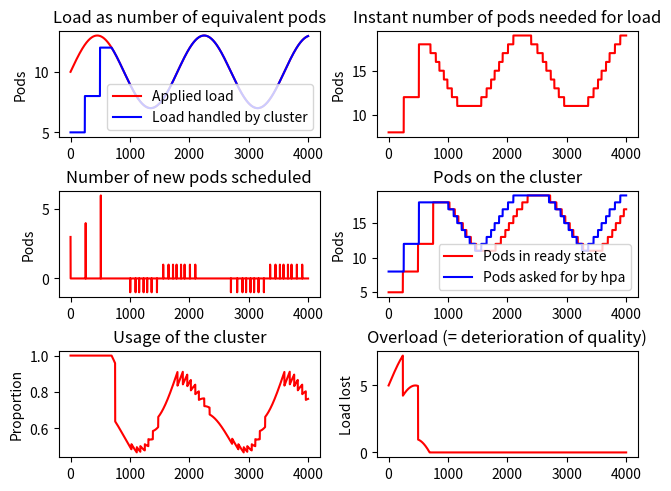

Recreate this plot in Python.
#!/usr/bin/python3
"""
This script is meant to model the behavior of the JVB nodepool on the cluster
under the influence of the HPA.
You may modify the constant values of the problem in the first section of the
script to simulate your infrastructure and needs.
"""

import math
import matplotlib.pyplot as plt
import numpy as np


# Ratio of target utilization of pods as stated in `resource.target.averageUtilization`
# ref: https://kubernetes.io/docs/tasks/run-application/horizontal-pod-autoscale/#support-for-resource-metrics
TARGET = 0.7

# Stabilization windows as stated in `behavior.scaleUp/scaleDown.stabilizationWindowSeconds`
# ref: https://kubernetes.io/docs/tasks/run-application/horizontal-pod-autoscale/#stabilization-window
STABILIZATION_WINDOW_SECONDS_UP = 0
STABILIZATION_WINDOW_SECONDS_DOWN = 300

# Period between two HPA calls (default is 15)
# ref: https://predictive-horizontal-pod-autoscaler.readthedocs.io/en/latest/user-guide/sync-period/
HPA_SYNC_PERIOD = 15

# Initial number of pods
INITIAL_REPLICAS = 5

# Minimum number of pods for the replicaset
HPA_MIN_REPLICA = 0

# Maximum number of pods for the replicaset (= 0 to disable)
HPA_MAX_REPLICA = 0

# Readiness delay for new pods on new nodes
# This includes time for nodes to be created and ready
# as well as time for pods to become ready
READINESS_DELAY = 240

# Deletion delay for pods
# At the beginning of this deletion delay, pod is not taken into account in the HPA
DELETION_DELAY = 20

# Duration of the simulation (in seconds)
SIMULATION_DURATION = 4000

### LOAD MODELS ###
# Model function of participant load to apply
# All return values are in equivalent-pod unit

# Initial load
LOAD_INITIAL_VALUE = 10

# Linear model
LOAD_LINEAR_SLOPE = 0.0167
def LINEAR_LOAD_MODEL(t):
    return LOAD_INITIAL_VALUE + LOAD_LINEAR_SLOPE * t

# Sinusoidal model
LOAD_SINUSOIDAL_AMPLITUDE = 3
LOAD_SINUSOIDAL_PERIOD = 1800
def SINUSOIDAL_LOAD_MODEL(t):
    return LOAD_INITIAL_VALUE + LOAD_SINUSOIDAL_AMPLITUDE * math.sin(2 * math.pi / LOAD_SINUSOIDAL_PERIOD * t)

# Load model to use
LOAD_MODEL = SINUSOIDAL_LOAD_MODEL


#####################################################################################################


# Temporal list
t = np.linspace(0, SIMULATION_DURATION, SIMULATION_DURATION)

# Oldest time to consider when initializing for stabilization windows
max_past_time = max(STABILIZATION_WINDOW_SECONDS_UP, STABILIZATION_WINDOW_SECONDS_DOWN)

# Maximum delay to consider when initializing number of scheduled pods
max_delay = max(READINESS_DELAY, DELETION_DELAY)

# Initialization of treatment lists
# In each list L, L[-i] constitutes the value of L at t-i+1 seconds
# Some lists may be initialized with a lot of elements so please always consider last nth elements
# when dealing with those list (and not nth element directly)

# Load applied according to the load model
load = []

# Real load applied (it cannot apply more load than the resources it has)
load_real = []

# Number of active pods
replicas_real = [INITIAL_REPLICAS]

# Number of active pods + number of scheduled pods
replicas_total = [INITIAL_REPLICAS]

# Total instant number of pods computed with the HPA algorithm
replicas_instant_calc = [INITIAL_REPLICAS for j in range(max_past_time)]

# Number of pod that are scheduled
pods_scheduled = [0 for i in range(max_delay)]

# Load dropped by the cluster because there are not enough resources
overload = []

# Real usage of pods in the cluster
usage = []


for i in range(len(t)):
    # Compute instant loads
    load.append(LOAD_MODEL(t[i]))
    load_real.append(min(load[-1], replicas_real[-1]))

    # Compute overload & instant usage
    overload.append(load[-1] - load_real[-1])
    usage.append((load_real[-1] / replicas_real[-1]))

    # Make HPA computations only if it a multiple of `HPA_SYNC_PERIOD`
    if i % HPA_SYNC_PERIOD == 0:
        # Compute the instant number of replicas according to HPA algorithm
        # ref: https://kubernetes.io/docs/tasks/run-application/horizontal-pod-autoscale/#algorithm-details
        new_replicas_instant = max(math.ceil(load_real[-1] / TARGET), HPA_MIN_REPLICA)
        if HPA_MAX_REPLICA != 0:
            new_replicas_instant = min(new_replicas_instant, HPA_MAX_REPLICA)
        replicas_instant_calc.append(new_replicas_instant)

        # Select if a scale up or scale down should be done
        # Scale up and down are only triggered if all values in the stabilization window are in the same direction
        # ref: https://github.com/kubernetes/enhancements/tree/master/keps/sig-autoscaling/853-configurable-hpa-scale-velocity#introducing-stabilizationwindowseconds-option
        if replicas_instant_calc[-1] > replicas_total[-1]:
            # Indexes of metrics that correspond to a HPA computation (every `HPA_SYNC_PERIOD` period)
            hpa_computation_indexes = range(0, STABILIZATION_WINDOW_SECONDS_UP + 1, HPA_SYNC_PERIOD)

            # Values that should be taken into account (in the stabilization window)
            replicas_computation_window = [replicas_instant_calc[-1 - j] for j in hpa_computation_indexes]

            # We take the lowest of the values (as requested by the stabilization window algorithm)
            selected_number_of_replicas = min(replicas_computation_window)

            # We ensure this value is greater than the total number of pods
            selected_number_of_pods_to_add = max(selected_number_of_replicas - replicas_total[-1], 0)

            # Add to the `pods_scheduled` list
            pods_scheduled.append(selected_number_of_pods_to_add)

        elif replicas_instant_calc[-1] < replicas_total[-1]:
            # Indexes of metrics that correspond to a HPA computation (every `HPA_SYNC_PERIOD` period)
            hpa_computation_indexes = range(0, STABILIZATION_WINDOW_SECONDS_DOWN + 1, HPA_SYNC_PERIOD)

            # Values that should be taken into account (in the stabilization window)
            replicas_computation_window = [replicas_instant_calc[-1 - j] for j in hpa_computation_indexes]

            # We take the greatest of the values (as requested by the stabilization window algorithm)
            selected_number_of_replicas = max(replicas_computation_window)

            # We ensure this value is smaller than the total number of pods
            selected_number_of_pods_to_add = min(selected_number_of_replicas - replicas_total[-1], 0)

            # Add to the `pods_scheduled` list
            pods_scheduled.append(selected_number_of_pods_to_add)

        else:
            pods_scheduled.append(0)

    # Otherwise, add artificial values for graphing purposes
    else:
        replicas_instant_calc.append(replicas_instant_calc[-1])
        pods_scheduled.append(0)

    # Computes new number of total replicas
    replicas_total.append(replicas_total[-1] + pods_scheduled[-1])

    # Computes new number of real replicas
    replicas_real.append(replicas_real[-1])
    if pods_scheduled[-READINESS_DELAY - 1] > 0:
        replicas_real[-1] += pods_scheduled[-READINESS_DELAY - 1]
    if pods_scheduled[-DELETION_DELAY - 1] < 0:
        replicas_real[-1] += pods_scheduled[-DELETION_DELAY - 1]


_, axis = plt.subplots(3, 2, constrained_layout=True)
colors = ['red', 'blue', 'green', 'purple']

def add_plots(treatement_lists, title, y_label, plot_id, labels = []):
    axis[plot_id[0], plot_id[1]].set_title(title)
    for i in range(len(treatement_lists)):
        axis[plot_id[0], plot_id[1]].plot(t,treatement_lists[i][-SIMULATION_DURATION:], colors[i])
    if labels:
        axis[plot_id[0], plot_id[1]].legend(labels)
    axis[plot_id[0], plot_id[1]].set_ylabel(y_label)    


add_plots([load, load_real], "Load as number of equivalent pods", "Pods", [0, 0], ["Applied load", "Load handled by cluster"])
add_plots([replicas_instant_calc], "Instant number of pods needed for load", "Pods", [0, 1])
add_plots([pods_scheduled], "Number of new pods scheduled", "Pods", [1, 0])
add_plots([replicas_real, replicas_total], "Pods on the cluster", "Pods", [1, 1], ["Pods in ready state", "Pods asked for by hpa"])
add_plots([usage*100], "Usage of the cluster", "Proportion", [2, 0])
add_plots([overload], "Overload (= deterioration of quality)","Load lost", [2, 1])

# Display plots
print("Launching the graph window...")
plt.show()
